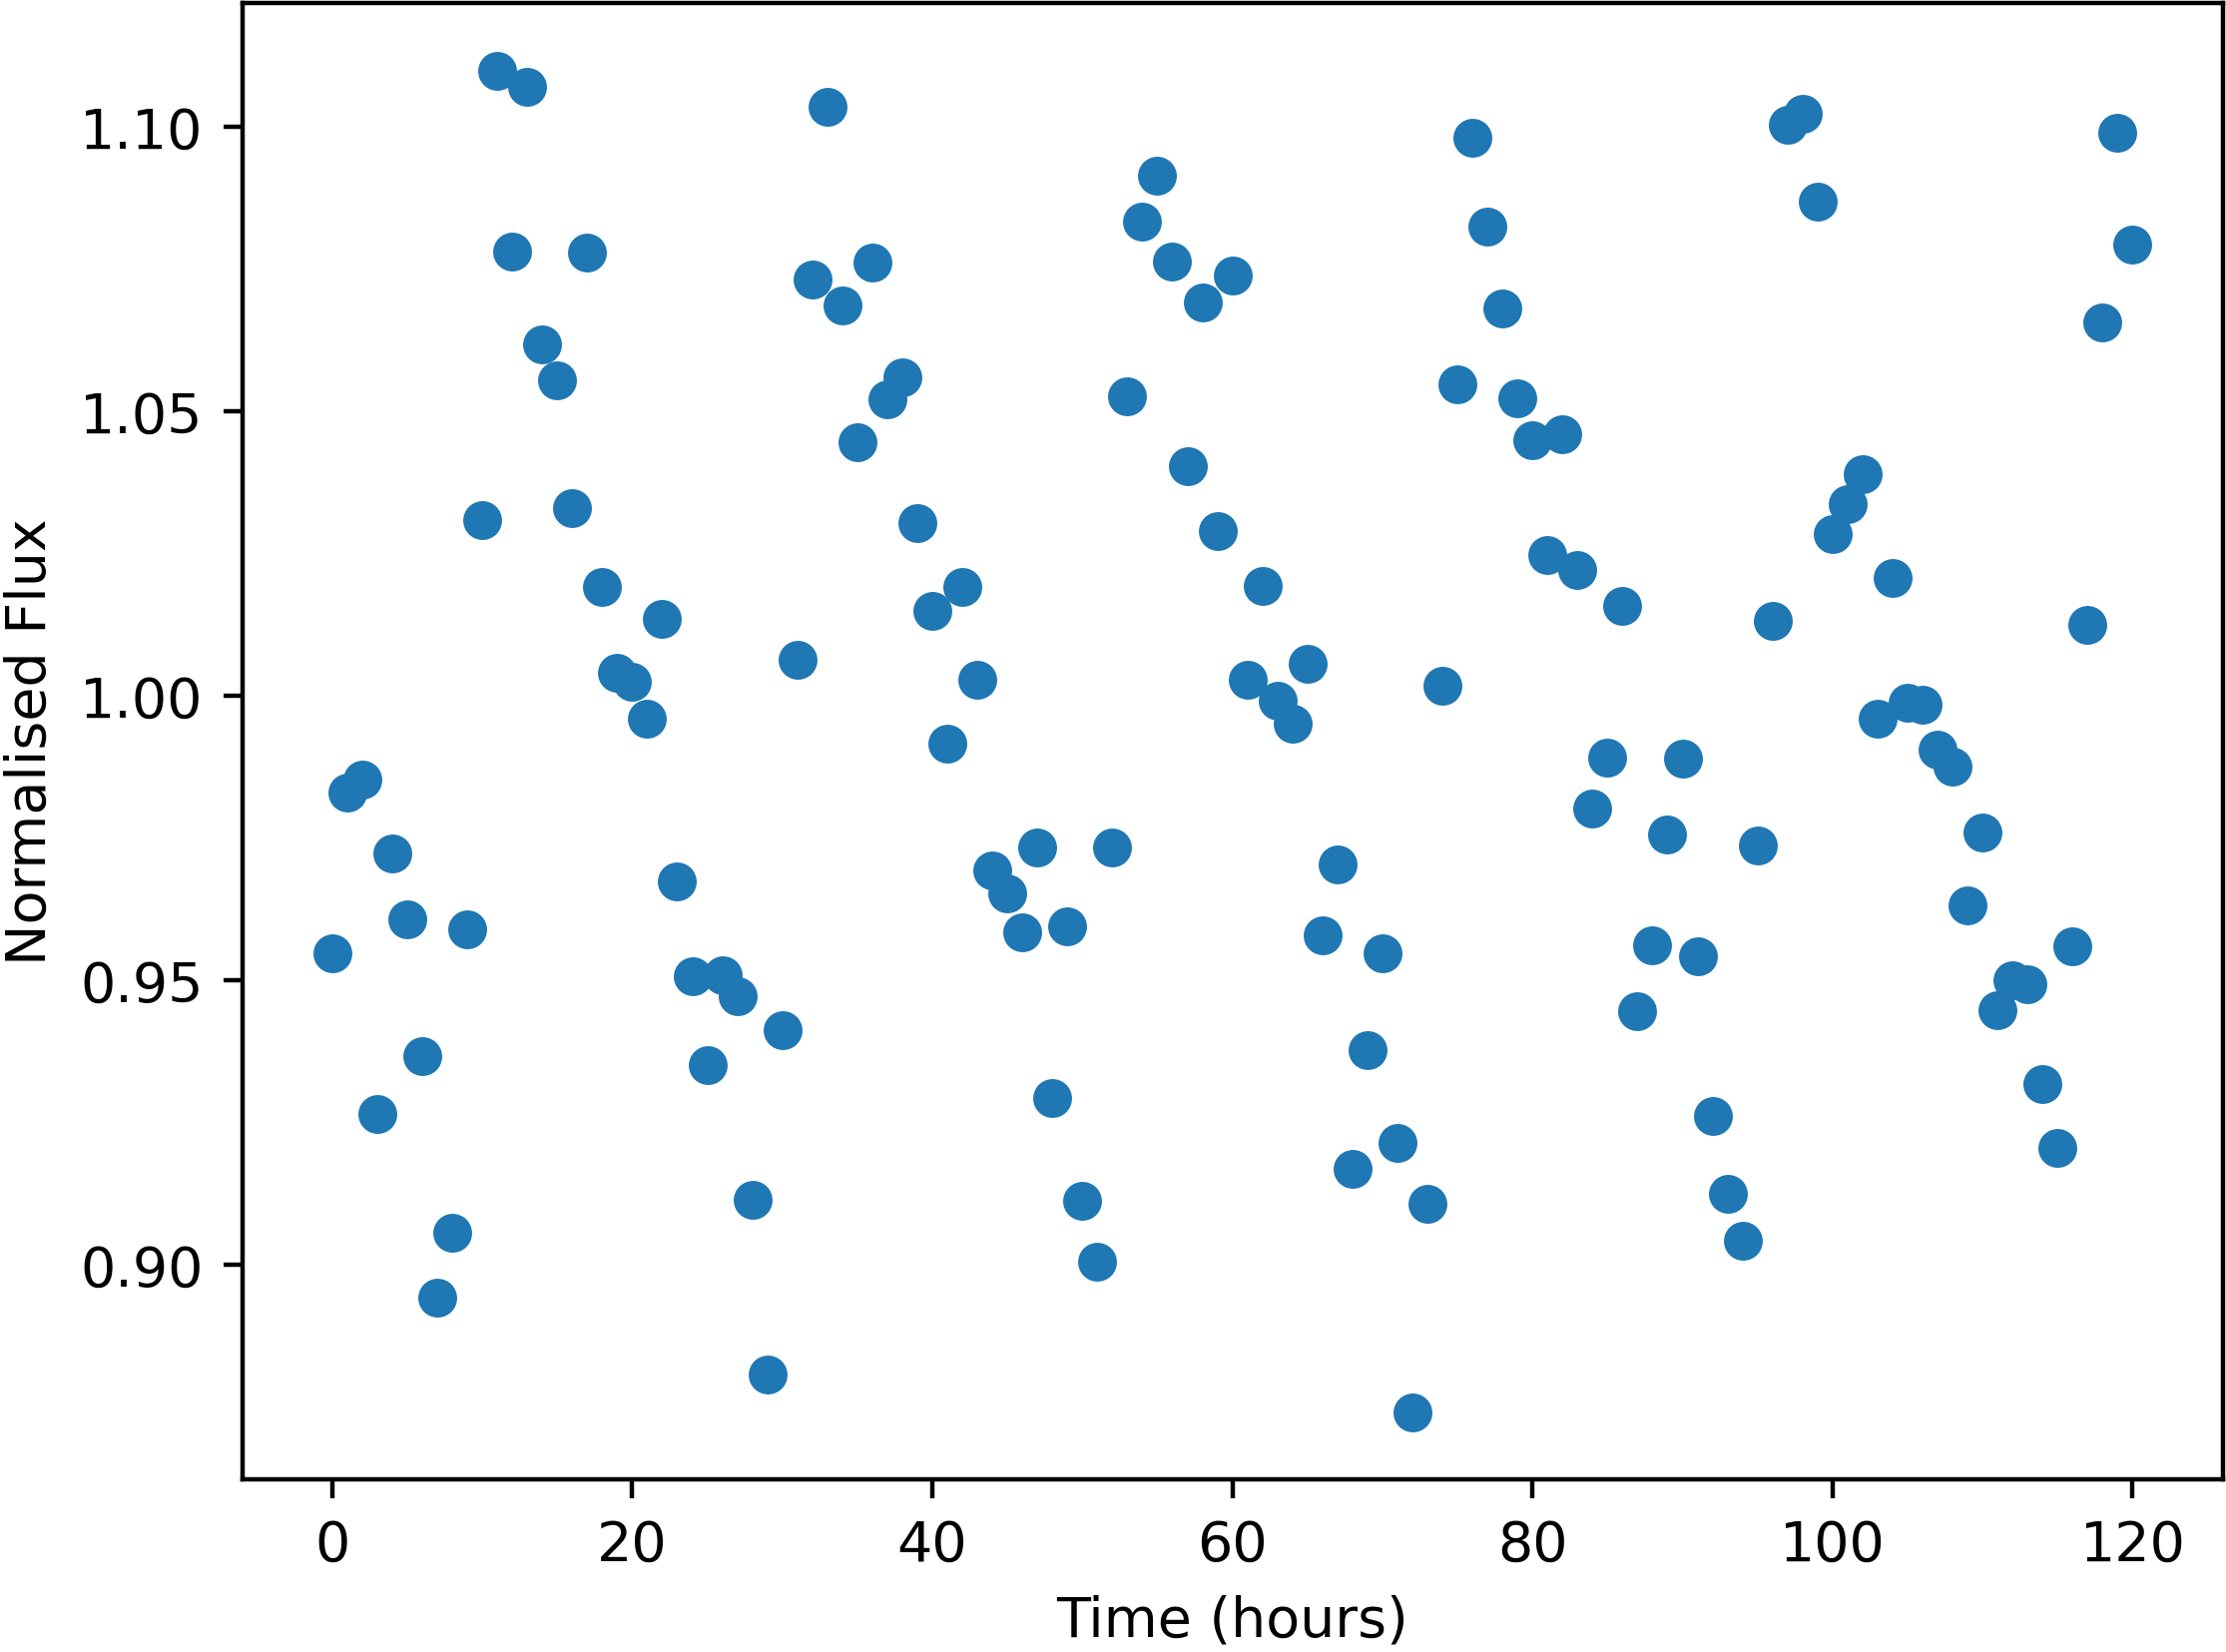

Source data for this figure (header and first rows):
Time, NormalisedFlux
0.0, 0.9547
1.0, 0.983
2.0, 0.9853
3.0, 0.9265
4.0, 0.9723
5.0, 0.9607
6.0, 0.9366
7.0, 0.8943
8.0, 0.9056
9.0, 0.9589
10.0, 1.031
11.0, 1.11
12.0, 1.078
13.0, 1.107
14.0, 1.062
15.0, 1.055
16.0, 1.033
17.0, 1.078
18.0, 1.019
19.0, 1.004
20.0, 1.003
21.0, 0.996
22.0, 1.014
23.0, 0.9673
24.0, 0.9506
25.0, 0.9351
26.0, 0.9508
27.0, 0.9472
28.0, 0.9113
29.0, 0.8807
30.0, 0.9412
31.0, 1.006
32.0, 1.073
33.0, 1.104
34.0, 1.069
35.0, 1.044
36.0, 1.076
37.0, 1.052
38.0, 1.056
39.0, 1.03
40.0, 1.015
41.0, 0.9916
42.0, 1.019
43.0, 1.003
44.0, 0.9693
45.0, 0.9653
46.0, 0.9585
47.0, 0.9733
48.0, 0.9293
49.0, 0.9594
50.0, 0.9113
51.0, 0.9005
52.0, 0.9734
53.0, 1.053
54.0, 1.083
55.0, 1.091
56.0, 1.076
57.0, 1.04
58.0, 1.069
59.0, 1.029
... 61 more rows
